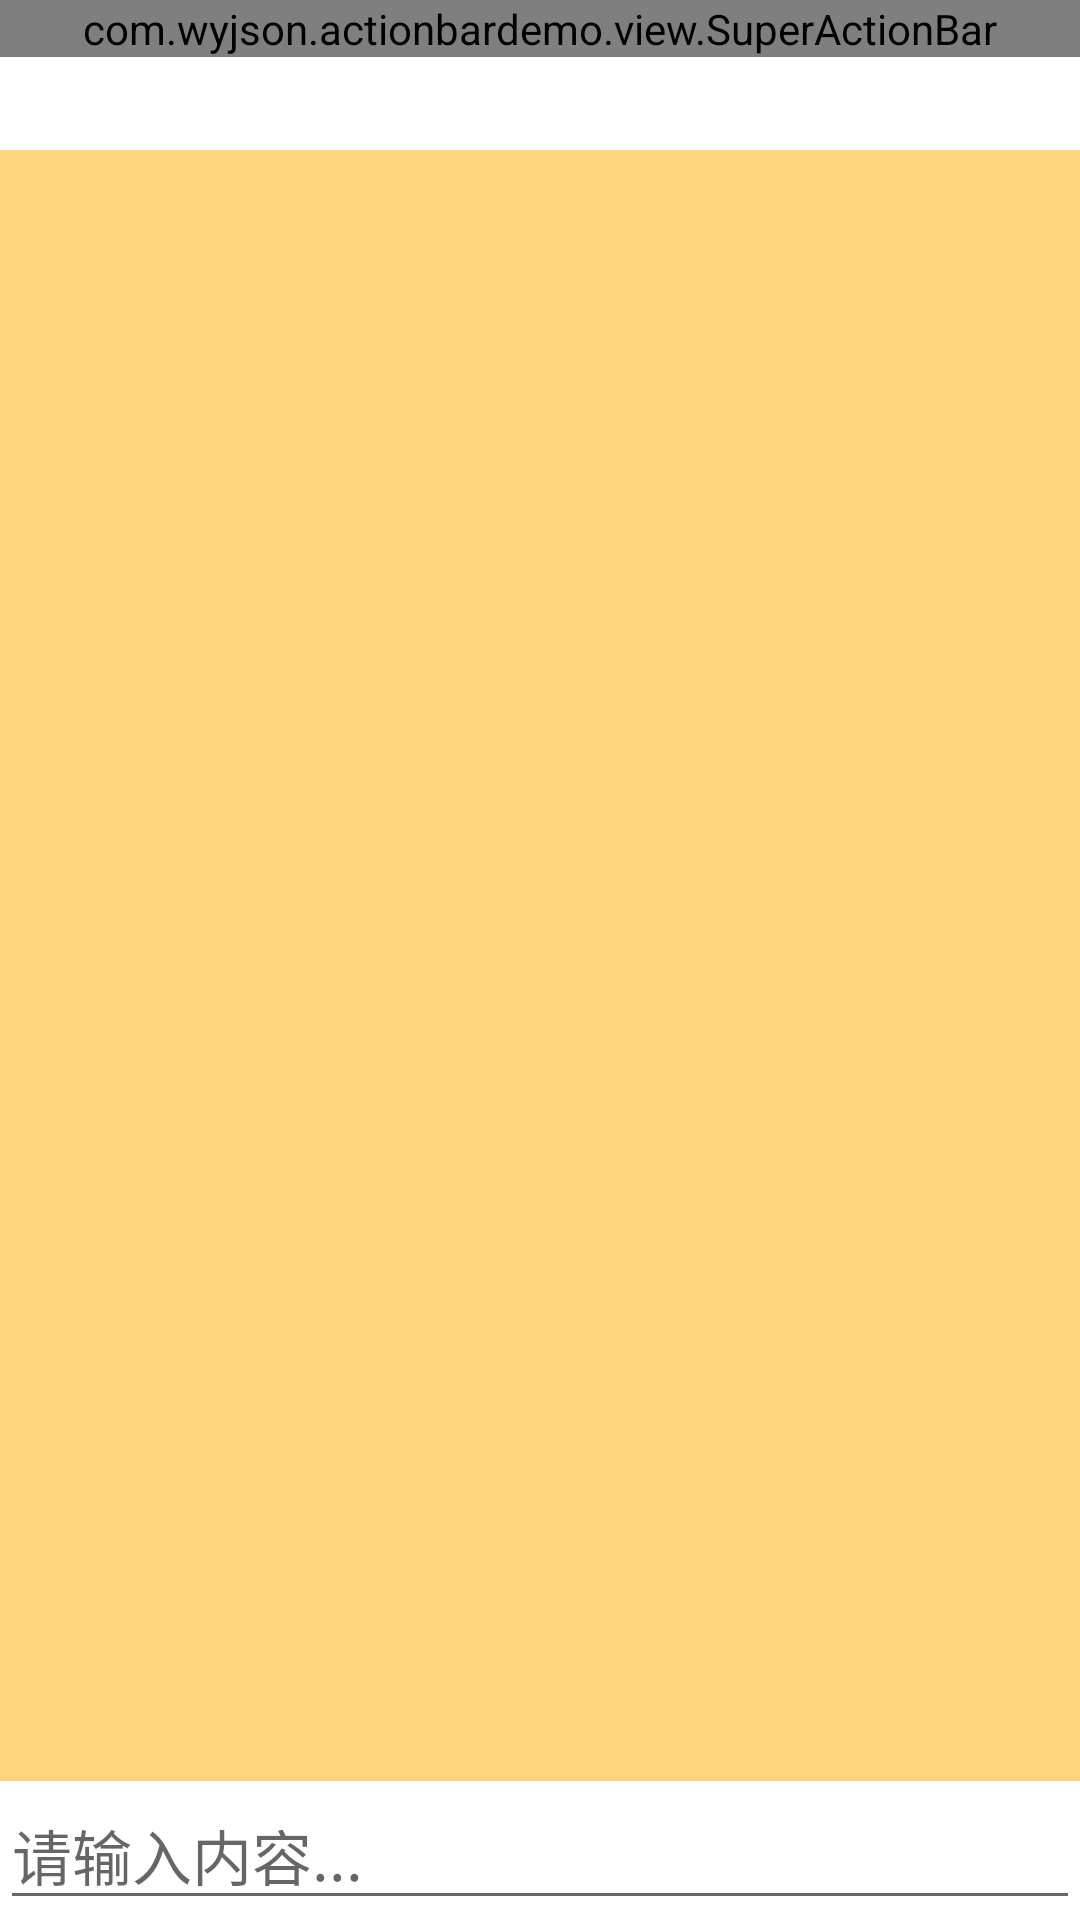

Reconstruct the res/layout file that produces this screen, plus the resources it refers to.
<!-- AndroidManifest.xml: application theme AppTheme -->
<!-- res/layout/activity_test_13.xml -->
<?xml version="1.0" encoding="utf-8"?>
<LinearLayout xmlns:android="http://schemas.android.com/apk/res/android"
    xmlns:tools="http://schemas.android.com/tools"
    android:layout_width="match_parent"
    android:layout_height="match_parent"
    android:background="#ffffff"
    android:orientation="vertical"
    tools:context=".activity.MainActivity">

    <include layout="@layout/include_action_bar" />

    <TextView
        android:id="@+id/tv_content"
        android:layout_width="wrap_content"
        android:layout_height="wrap_content"
        android:padding="6dp" />

    <FrameLayout
        android:layout_width="match_parent"
        android:layout_height="0dp"
        android:layout_weight="1"
        android:background="#80ffaa00">

    </FrameLayout>

    <EditText
        android:id="@+id/et_content"
        android:layout_width="match_parent"
        android:layout_height="wrap_content"
        android:hint="请输入内容..."
        android:textSize="20sp" />

</LinearLayout>
<!-- res/layout/include_action_bar.xml (included above) -->
<?xml version="1.0" encoding="utf-8"?>
<com.wyjson.actionbardemo.view.SuperActionBar xmlns:android="http://schemas.android.com/apk/res/android"
    xmlns:app="http://schemas.android.com/apk/res-auto"
    android:id="@+id/super_action_bar"
    android:layout_width="match_parent"
    android:layout_height="wrap_content"
    android:background="@color/super_action_bar_background_color"
    app:super_action_bar_style="title_only"
    app:super_action_bar_title_text="@string/app_name" />
<!-- resources referenced by this layout -->
<resources>
  <color name="super_action_bar_background_color">@color/theme_color</color>
  <dimen name="base_action_bar_elevation">4dp</dimen>
  <string name="app_name">ActionBarDemo</string>
  <style name="AppTheme" parent="Base.Theme.AppCompat.Light.DarkActionBar">
          <item name="colorAccent">@color/theme_color</item>
          <item name="colorPrimary">@color/colorPrimary</item>
          <item name="android:windowBackground">@color/layout_bg</item>
      </style>
  <color name="theme_color">#51BA97</color>
  <color name="colorPrimary">@color/super_action_bar_background_color</color>
  <color name="layout_bg">@android:color/white</color>
</resources>
